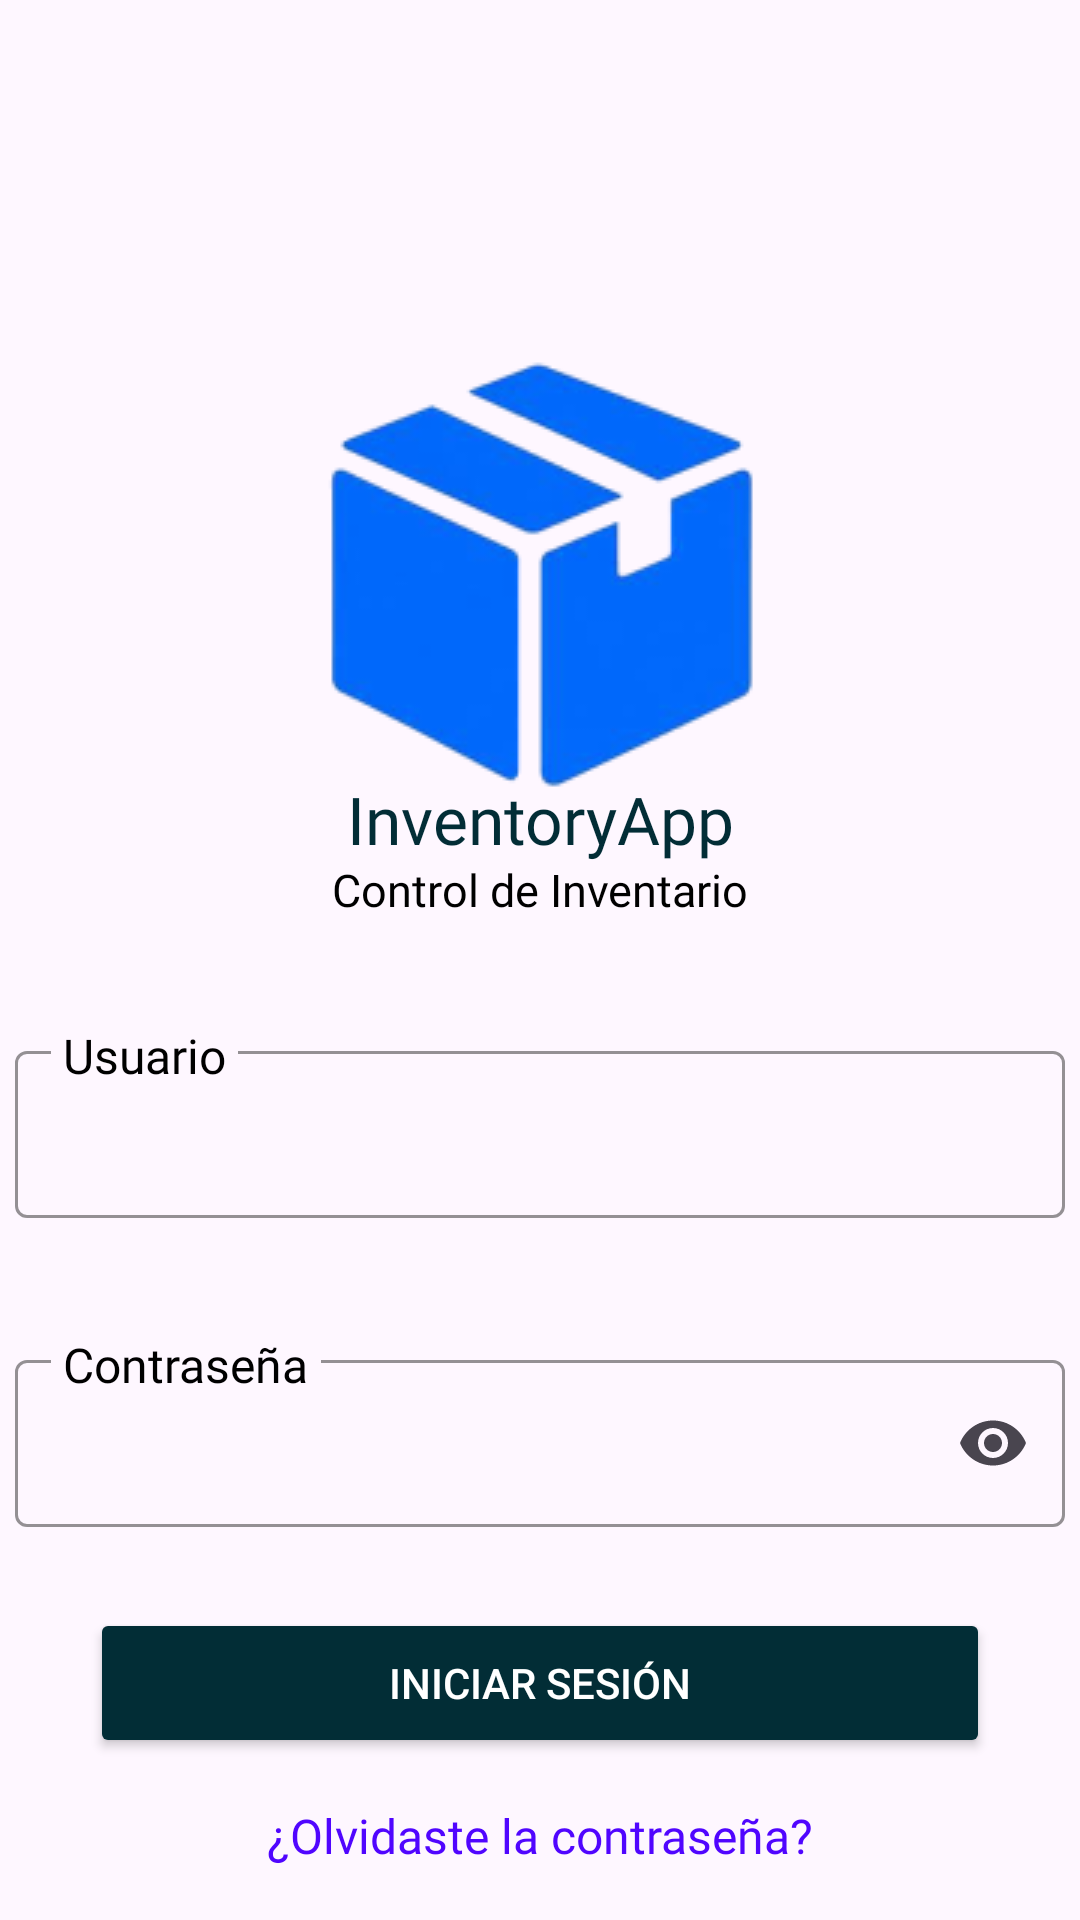

Here is an Android app screen rendered from its layout file. Give the layout XML and the strings, colors and styles it references.
<!-- AndroidManifest.xml: application theme Theme.InventoryApp -->
<!-- res/layout/activity_login.xml -->
<?xml version="1.0" encoding="utf-8"?>
<androidx.constraintlayout.widget.ConstraintLayout
    xmlns:android="http://schemas.android.com/apk/res/android"
    xmlns:app="http://schemas.android.com/apk/res-auto"
    xmlns:tools="http://schemas.android.com/tools"

    android:id="@+id/main"
    android:layout_width="match_parent"
    android:layout_height="match_parent"

    tools:context=".MainActivity">


    
    <ImageView
        android:id="@+id/imgLogo"
        android:layout_width="wrap_content"
        android:layout_height="wrap_content"

        android:layout_marginStart="93dp"
        android:layout_marginTop="83dp"
        android:layout_marginEnd="93dp"

        app:layout_constraintEnd_toEndOf="parent"
        app:layout_constraintStart_toStartOf="parent"
        app:layout_constraintTop_toTopOf="parent"

        app:srcCompat="@drawable/logo_inventoryapp_preview_rev_1" />


    
    <TextView
        android:id="@+id/txtInventory"
        android:layout_width="wrap_content"
        android:layout_height="wrap_content"

        android:layout_marginTop="-50dp"

        android:fontFamily="@font/roboto"
        android:text="InventoryApp"
        android:textColor="#022D36"
        android:textSize="22sp"

        app:layout_constraintEnd_toEndOf="parent"
        app:layout_constraintStart_toStartOf="parent"
        app:layout_constraintTop_toBottomOf="@+id/imgLogo" />


    
    <TextView
        android:id="@+id/txtControl"
        android:layout_width="wrap_content"
        android:layout_height="wrap_content"

        android:layout_marginTop="-22dp"

        android:fontFamily="@font/roboto"
        android:text="Control de Inventario"
        android:textColor="#000000"
        android:textSize="15sp"

        app:layout_constraintEnd_toEndOf="parent"
        app:layout_constraintStart_toStartOf="parent"
        app:layout_constraintTop_toBottomOf="@+id/imgLogo" />


    
    <com.google.android.material.textfield.TextInputLayout
        android:id="@+id/txtILayoutUsuario"
        android:layout_width="350dp"
        android:layout_height="wrap_content"

        android:layout_marginTop="35dp"

        android:hint="Usuario"
        android:textColorHint="#000000"

        app:hintTextAppearance="@style/HintGrande"
        app:boxStrokeColor="#000000"
        app:boxStrokeWidth="1dp"
        app:boxStrokeWidthFocused="2dp"
        app:expandedHintEnabled="false"
        app:hintTextColor="#000000"

        app:layout_constraintEnd_toEndOf="parent"
        app:layout_constraintStart_toStartOf="parent"
        app:layout_constraintTop_toBottomOf="@+id/imgLogo">


        
        <com.google.android.material.textfield.TextInputEditText
            android:id="@+id/TIEUsuario"
            android:layout_width="match_parent"
            android:layout_height="match_parent"

            android:fontFamily="@font/roboto"
            android:textColor="#000000"
            android:textColorLink="#000000"
            android:textSize="16sp" />

    </com.google.android.material.textfield.TextInputLayout>


    
    <com.google.android.material.textfield.TextInputLayout
        android:id="@+id/txtILayoutContraseña"
        android:layout_width="350dp"
        android:layout_height="wrap_content"

        android:layout_marginTop="40dp"

        android:hint="Contraseña"
        android:textColorHint="#000000"

        app:hintTextAppearance="@style/HintGrande"
        app:boxStrokeColor="#000000"
        app:boxStrokeWidth="1dp"
        app:boxStrokeWidthFocused="2dp"
        app:expandedHintEnabled="false"
        app:hintTextColor="#000000"

        app:endIconMode="password_toggle"

        app:layout_constraintEnd_toEndOf="parent"
        app:layout_constraintStart_toStartOf="parent"
        app:layout_constraintTop_toBottomOf="@+id/txtILayoutUsuario">


        
        <com.google.android.material.textfield.TextInputEditText
            android:id="@+id/TIEContraseña"
            android:layout_width="match_parent"
            android:layout_height="match_parent"

            android:fontFamily="@font/roboto"
            android:inputType="textPassword"
            android:textColor="#000000"
            android:textColorLink="#000000"
            android:textSize="16sp" />

    </com.google.android.material.textfield.TextInputLayout>


    
    <Button
        android:id="@+id/btniniciosesion"
        android:layout_width="300dp"
        android:layout_height="50dp"

        android:layout_marginStart="55dp"
        android:layout_marginTop="27dp"
        android:layout_marginEnd="55dp"

        android:backgroundTint="#022D36"

        android:text="Iniciar Sesión"
        android:textColor="#FFFFFF"
        android:textColorLink="#0F0E0E"

        app:layout_constraintEnd_toEndOf="parent"
        app:layout_constraintStart_toStartOf="parent"
        app:layout_constraintTop_toBottomOf="@+id/txtILayoutContraseña" />


    
    <TextView
        android:id="@+id/txtolvido"
        android:layout_width="wrap_content"
        android:layout_height="wrap_content"

        android:layout_marginStart="125dp"
        android:layout_marginTop="15dp"
        android:layout_marginEnd="125dp"

        android:fontFamily="@font/roboto"
        android:text="¿Olvidaste la contraseña?"
        android:textColor="#5005FF"
        android:textSize="16sp"

        app:layout_constraintEnd_toEndOf="parent"
        app:layout_constraintStart_toStartOf="parent"
        app:layout_constraintTop_toBottomOf="@+id/btniniciosesion" />

</androidx.constraintlayout.widget.ConstraintLayout>
<!-- resources referenced by this layout -->
<resources>
  <!-- drawable logo_inventoryapp_preview_rev_1: png bitmap (drawable, 16204 bytes) -->
  <style name="HintGrande">
          <item name="android:textSize">16sp</item>
      </style>
  <style name="Theme.InventoryApp" parent="Base.Theme.InventoryApp" />
  <style name="Base.Theme.InventoryApp" parent="Theme.Material3.Light.NoActionBar">
          
          
      </style>
</resources>
